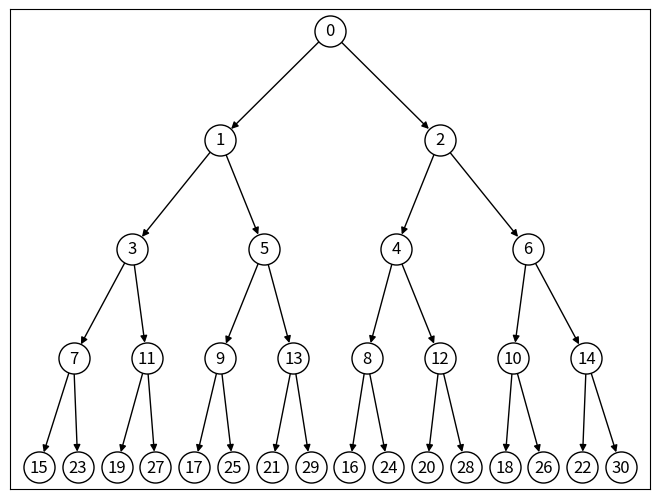

Recreate this plot in Python.
#!/usr/bin/env python3

"""
Try to model the expanding window so it's less error-prone from human math.
Like so:

L0 (+0)                                             0
                                                    |
L1 (+1)                      1______________________|____________________2
                             |                                           |
L2 (+2)           3__________|__________5                     4__________|__________6
                  |                     |                     |                     |
L3 (+4)      7____|_____11         9____|_____13         8____|_____12        10____|_____14
             |          |          |          |          |          |          |          |
L4 (+8)  15__|__23  19__|__27  17__|__25  21__|__29  16__|__24  20__|__28  18__|__26  22__|__30
"""

import argparse
import networkx
import matplotlib.pyplot as plt

parser = argparse.ArgumentParser(description="Build an expanding window graph.")
parser.add_argument(
    '--levels',
    type=int,
    help="How levels deep to go.  Default is %(default)s.",
    default=4,
    action='store',
    dest='levels',
)
parser.add_argument(
    '--file',
    type=str,
    help="If specified, output to the file named.",
    default=None,
    action='store',
    dest='file',
)
args = parser.parse_args()
file = args.file
MAX_LEVELS = args.levels
lefts = {}
for level in range(0, MAX_LEVELS+1):
    lefts[level] = [0]


def add_node(
    graph: networkx.DiGraph,
    positions: dict,
    node: int,
    level: int,
    parent_node: int = None,
):
    # Add the node first.
    graph.add_node(node)
    if parent_node is not None:
        graph.add_edge(parent_node, node)
    # Compute position for printing.
    sibling_count = pow(2, level)
    left = lefts[level][-1] + (1 / (sibling_count + 1))
    lefts[level].append(left)
    positions[node] = (left, MAX_LEVELS - level)
    # Now add its children, if we're allowed.
    if level < MAX_LEVELS:
        step = pow(2, level)
        for branch_factor in [1, 2]:
            child_node = node + step * branch_factor
            add_node(graph=graph, positions=positions, node=child_node, level=level+1, parent_node=node)


graph = networkx.DiGraph()
positions = {}
add_node(graph=graph, positions=positions, node=0, level=0)
options = {
    "font_size": 12,
    "node_size": 500,
    "node_color": "white",
    "edgecolors": "black",
    "linewidths": 1,
    "width": 1,
}
networkx.draw_networkx(G=graph, pos=positions, **options)
ax = plt.gca()
ax.margins(0)
plt.subplots_adjust(left=0, bottom=0, right=1, top=1, wspace=0, hspace=0)
if file is None:
    plt.show()
else:
    plt.savefig(file, bbox_inches='tight', pad_inches=0)
